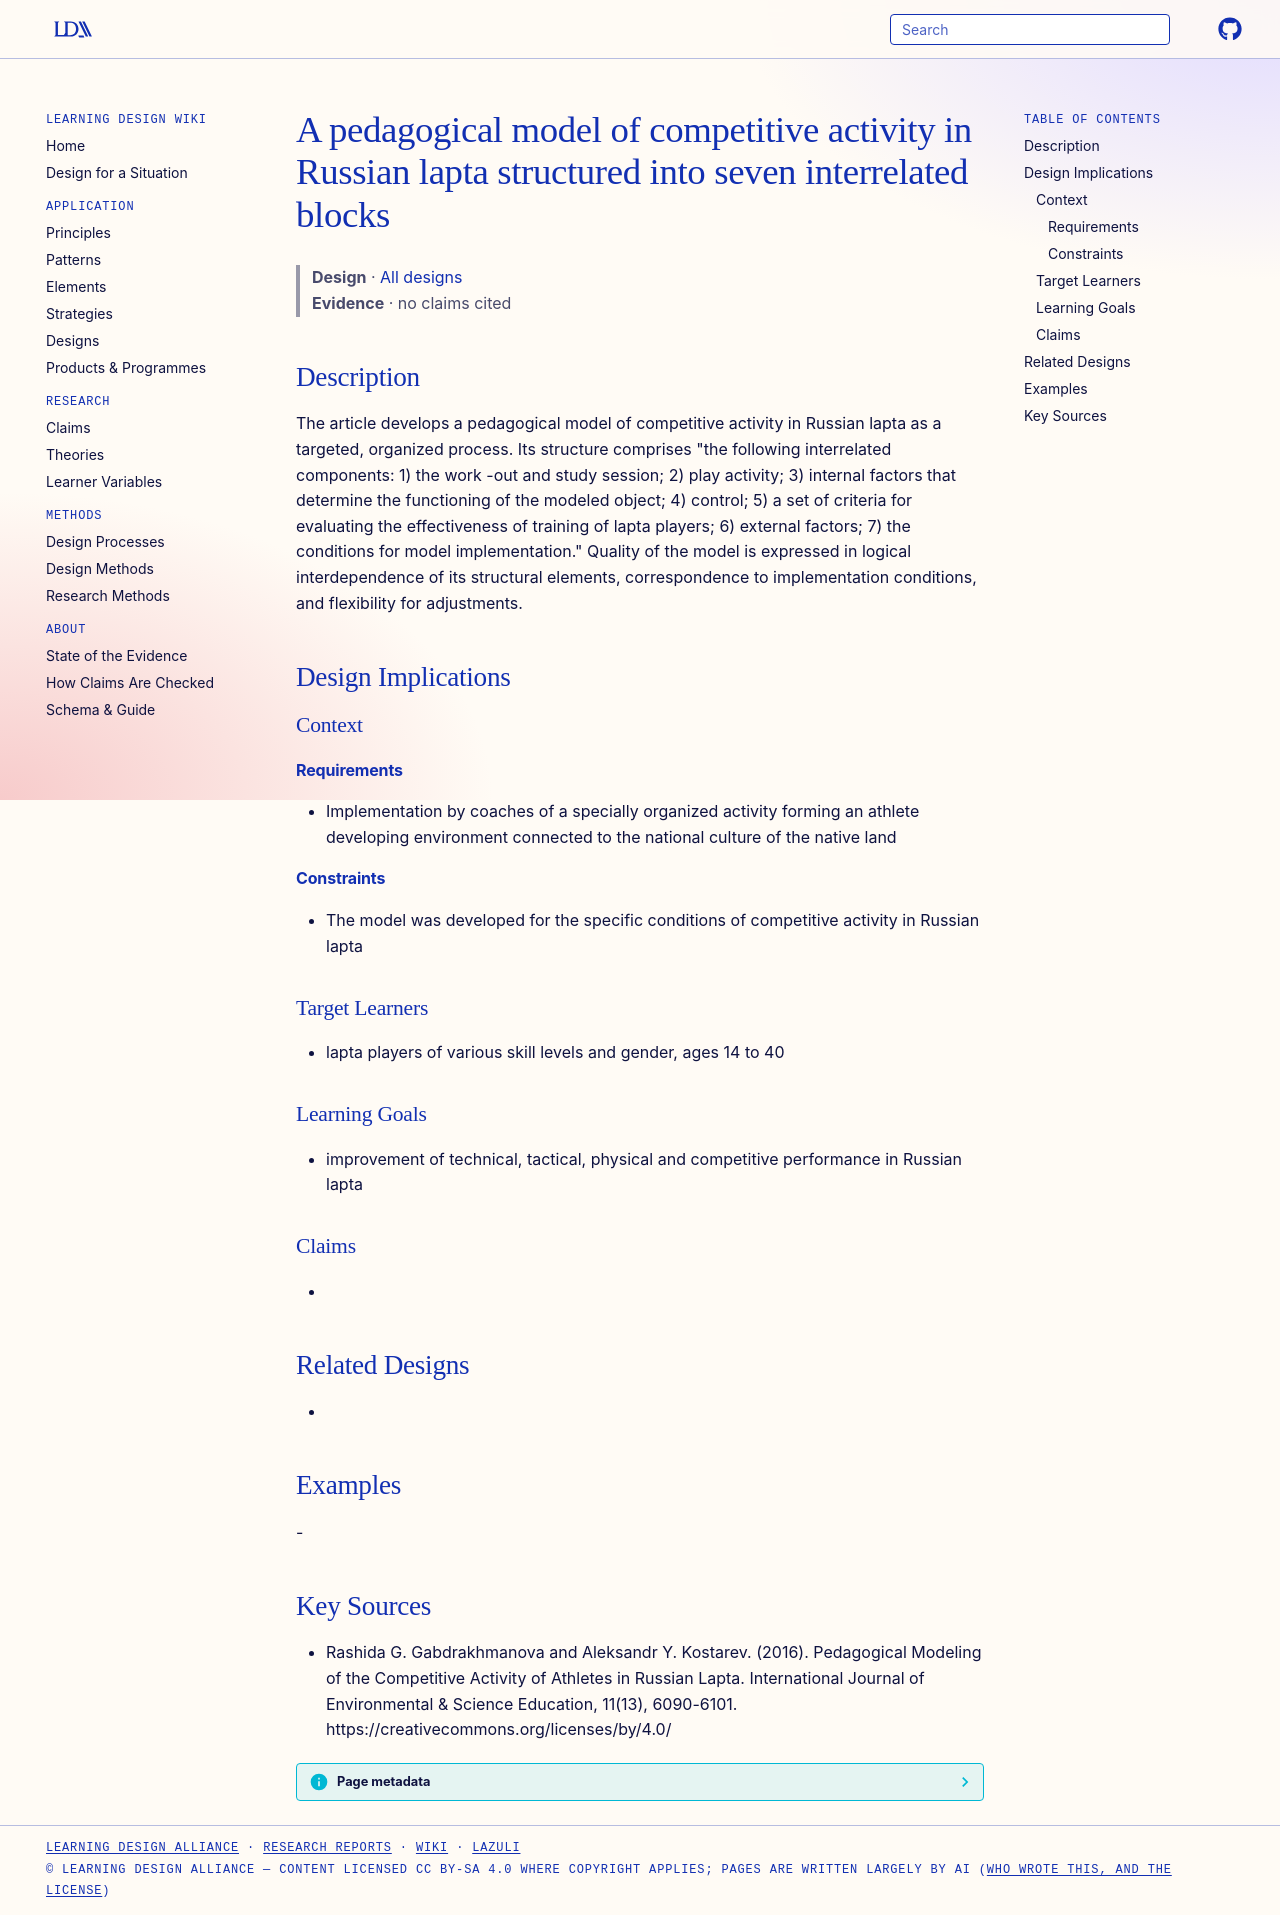

repository: Learning-Design-Alliance/learning-wiki · page: designs/pedagogical-model-competitive-activity-lapta/index.html · generator: mkdocs

---
type: design
id: pedagogical-model-competitive-activity-lapta
title: A pedagogical model of competitive activity in Russian lapta structured into seven interrelated blocks
description: The article develops a pedagogical model of competitive activity in Russian lapta as a targeted, organized process.
status: review
generated:
  by: "process:settle-candidates"
  at: 2026-11-02
sources:
  - id: rashida-g-gabdrakhmanova-and-aleksandr-y-kostarev-2016
    resource: "https://creativecommons.org/licenses/by/4.0/"
    title: "Rashida G. Gabdrakhmanova and Aleksandr Y. Kostarev. (2016). Pedagogical Modeling of the Competitive Activity of Athletes in Russian Lapta. International Journal of Environmental & Science Education, 11(13), 6090-6101. https://creativecommons.org/licenses/by/4.0/"
    author: Rashida G. Gabdrakhmanova and Aleksandr Y. Kostarev
---

# A pedagogical model of competitive activity in Russian lapta structured into seven interrelated blocks

> **Design** · [All designs](index.md)
> **Evidence** · no claims cited

## Description
The article develops a pedagogical model of competitive activity in Russian lapta as a targeted, organized process. Its structure comprises "the following interrelated components: 1) the work -out and study session; 2) play activity; 3) internal factors that determine the functioning of the modeled object; 4) control; 5) a set of criteria for evaluating the effectiveness of training of lapta players; 6) external factors; 7) the conditions for model implementation." Quality of the model is expressed in logical interdependence of its structural elements, correspondence to implementation conditions, and flexibility for adjustments.

## Design Implications

### Context
#### Requirements
- Implementation by coaches of a specially organized activity forming an athlete developing environment connected to the national culture of the native land
#### Constraints
- The model was developed for the specific conditions of competitive activity in Russian lapta

### Target Learners
- lapta players of various skill levels and gender, ages 14 to 40

### Learning Goals
- improvement of technical, tactical, physical and competitive performance in Russian lapta

### Claims
- 

## Related Designs
- 

## Examples
-

## Key Sources
- Rashida G. Gabdrakhmanova and Aleksandr Y. Kostarev. (2016). Pedagogical Modeling of the Competitive Activity of Athletes in Russian Lapta. International Journal of Environmental & Science Education, 11(13), 6090-6101. https://creativecommons.org/licenses/by/4.0/
